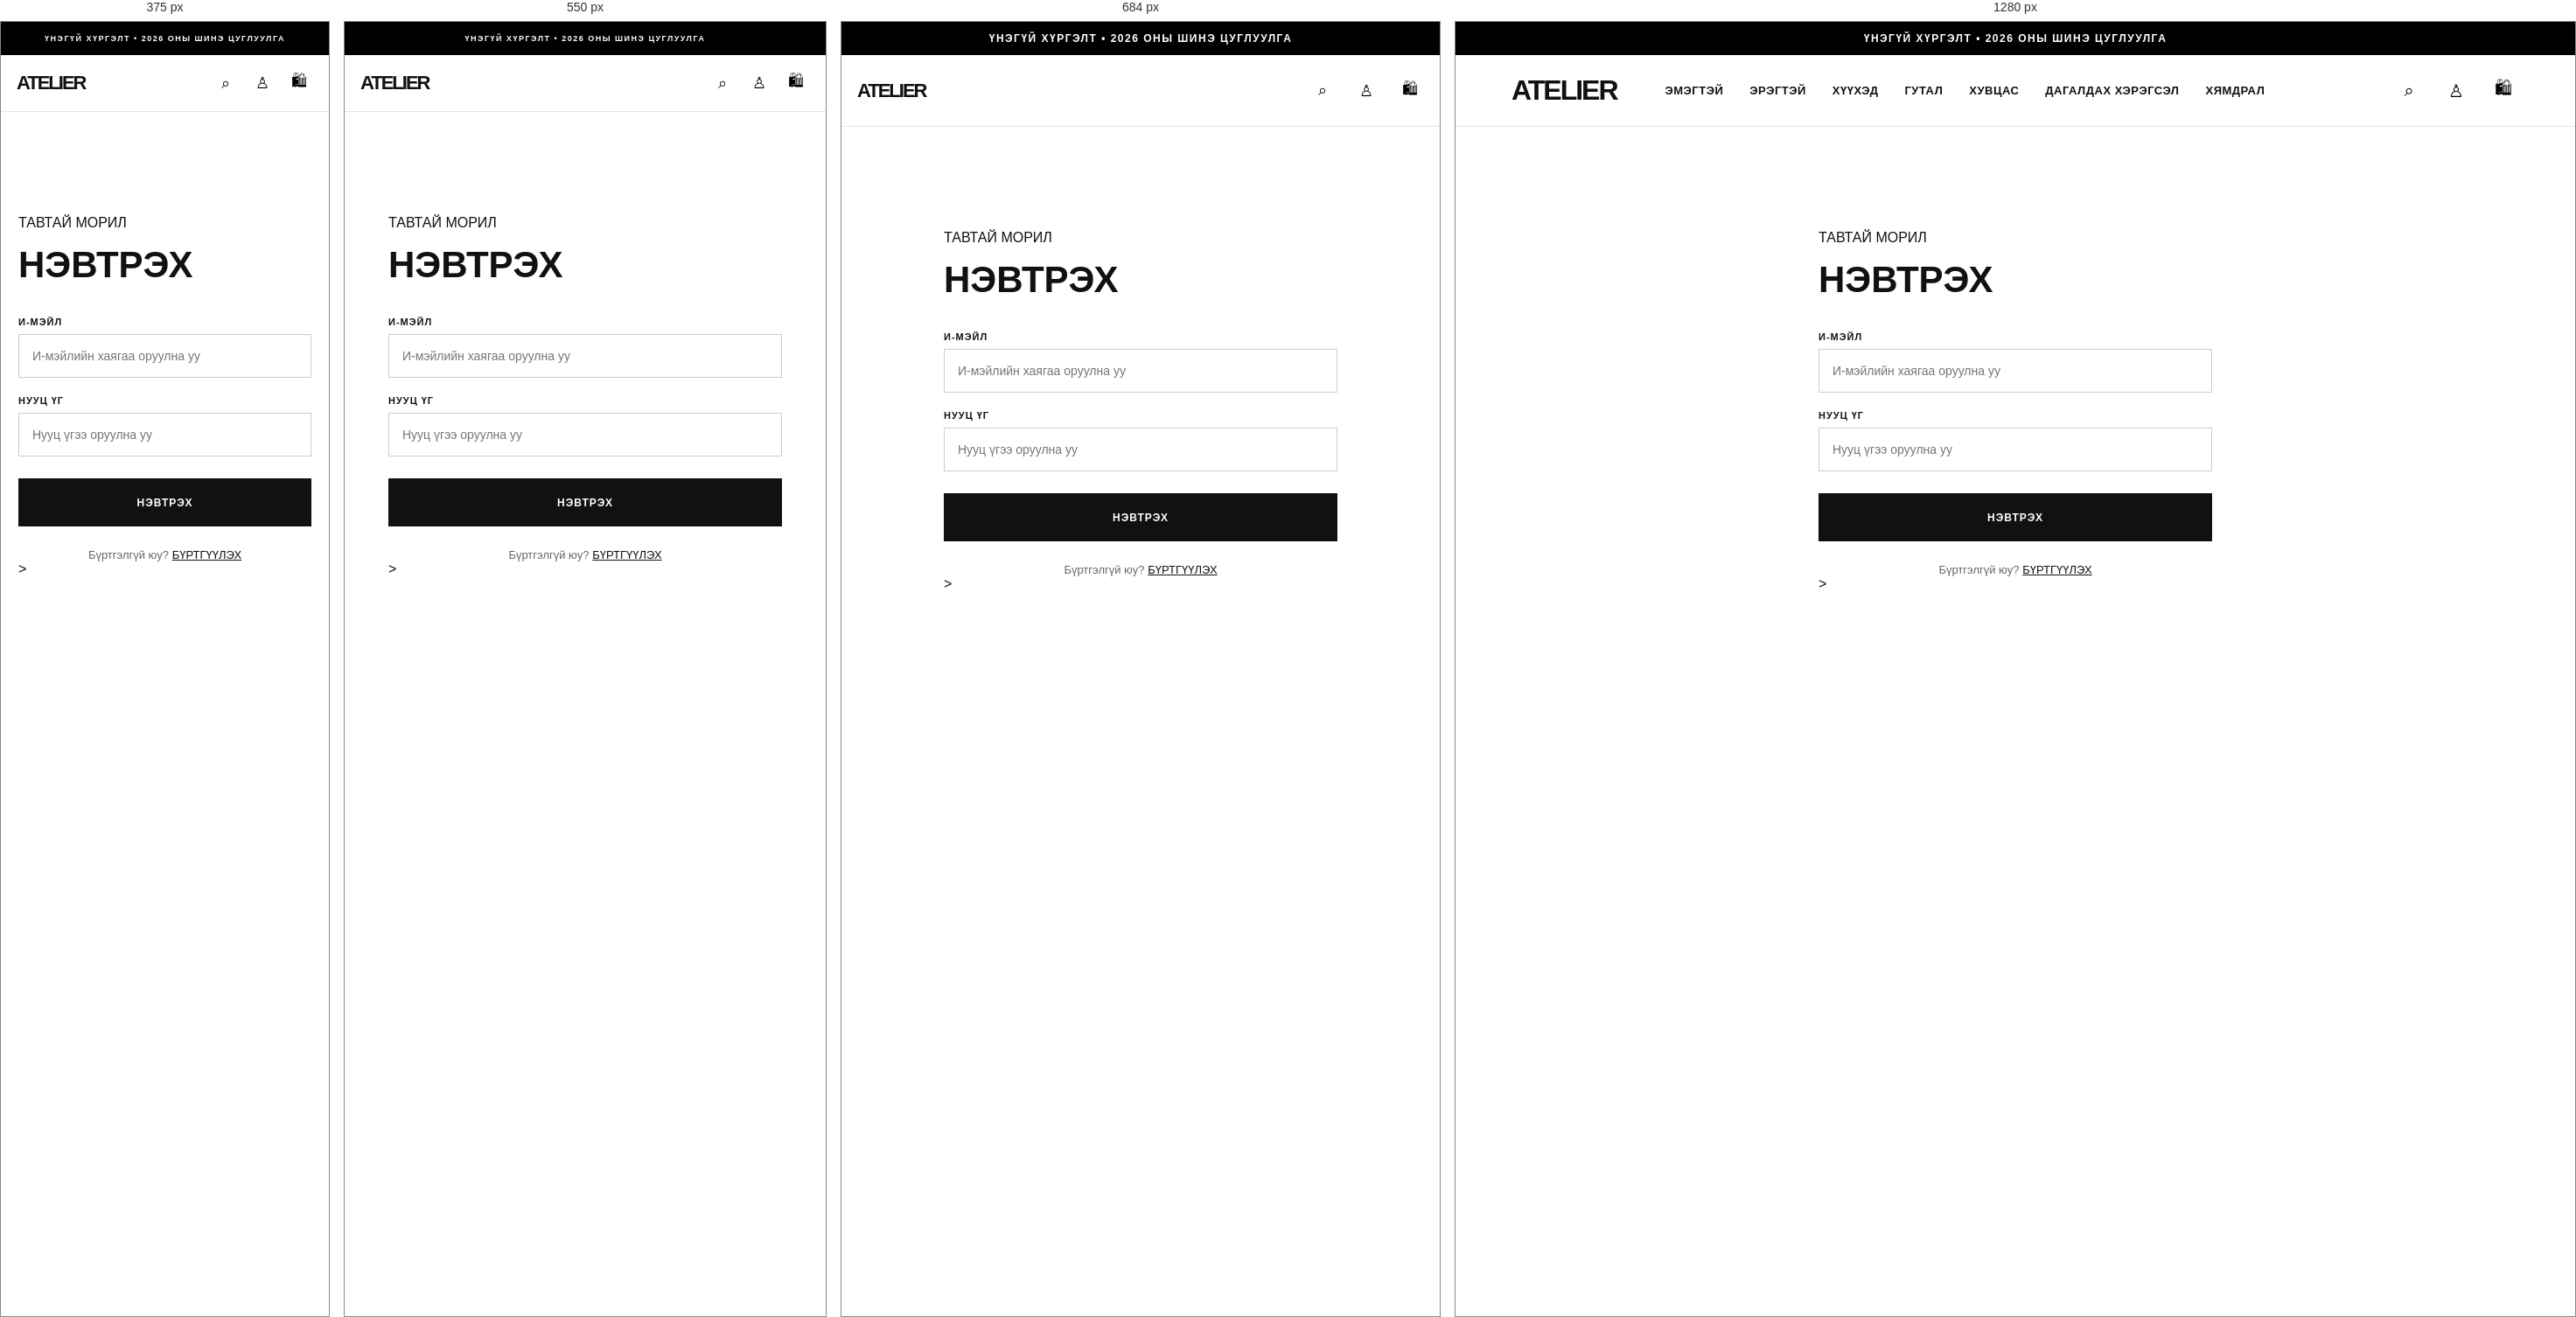
Rendered at 375 px, 550 px, 684 px and 1280 px, left to right.

<!-- file: login.html -->
<!DOCTYPE html>
<html lang="mn">

<head>
    <meta charset="UTF-8">

    <meta name="viewport"
        content="width=device-width, initial-scale=1.0">

    <title>Нэвтрэх — ATELIER</title>

    <link rel="stylesheet" href="style.css">
</head>

<body>

<div class="announcement">
    ҮНЭГҮЙ ХҮРГЭЛТ • 2026 ОНЫ ШИНЭ ЦУГЛУУЛГА
</div>

<header class="header">

    <a href="index.html" class="logo">
        ATELIER
    </a>

    <nav class="nav">
        <a href="index.html">ЭМЭГТЭЙ</a>
        <a href="index.html">ЭРЭГТЭЙ</a>
        <a href="index.html">ХҮҮХЭД</a>
        <a href="index.html">ГУТАЛ</a>
        <a href="index.html">ХУВЦАС</a>
        <a href="index.html">ДАГАЛДАХ ХЭРЭГСЭЛ</a>
        <a href="index.html">ХЯМДРАЛ</a>
    </nav>

    <div class="header-actions">

        <button onclick="window.location.href='index.html'">
            ⌕
        </button>

        <button onclick="window.location.href='account.html'">
            ♙
        </button>

        <button onclick="window.location.href='cart.html'">
            🛍
        </button>

    </div>

</header>


<main class="login-page">

    <div class="login-box">

        <p class="small-title">
            ТАВТАЙ МОРИЛ
        </p>

        <h1>НЭВТРЭХ</h1>


        <form id="loginForm">

            <label>
                И-МЭЙЛ
            </label>

            <input
                type="email"
                placeholder="И-мэйлийн хаягаа оруулна уу"
                required>


            <label>
                НУУЦ ҮГ
            </label>

            <input
                type="password"
                placeholder="Нууц үгээ оруулна уу"
                required>


            <button
                type="submit"
                class="account-button">
                НЭВТРЭХ
            </button>

        </form>


        <p class="login-register">
    Бүртгэлгүй юу?
    <a href="register.html">
        БҮРТГҮҮЛЭХ
    </a>
</p>>

    </div>

</main>

<script src="https://cdn.jsdelivr.net/npm/@supabase/supabase-js@2"></script>

<script>
const SUPABASE_URL = "https://ajowqplevgcoyjhfqted.supabase.co";
const SUPABASE_KEY = "sb_publishable_iefx0_jjyTgqIvVuAjeofw_wqQpopp1"

const supabaseClient = supabase.createClient(
    SUPABASE_URL,
    SUPABASE_KEY
);
</script>

<script>
const loginForm =
    document.getElementById("loginForm");

if (loginForm) {

    loginForm.addEventListener("submit", async function(event) {

        event.preventDefault();

        const email =
            loginForm.querySelector('input[type="email"]').value.trim();

        const password =
            loginForm.querySelector('input[type="password"]').value;

        const { data, error } =
            await supabaseClient.auth.signInWithPassword({
                email: email,
                password: password
            });

        if (error) {
            alert("И-мэйл эсвэл нууц үг буруу байна.");
            return;
        }

        alert("Амжилттай нэвтэрлээ.");

        window.location.href = "account.html";
    });
}
</script>

</body>
</html>



/* @media block from style.css */
@media (max-width: 800px) {

    .story {

        grid-template-columns: 1fr;

    }

    .story-image {

        min-height: 500px;

    }

    .story-content {

        padding: 60px 25px;

    }

}

/* @media block from style.css */
@media (max-width: 900px) {

    .nav {
        display: none;
    }

    .logo {
        margin-right: 0;
    }

    .hero {
        min-height: 600px;
    }

    .hero-content {
        margin-left: 6%;

        width: 90%;
    }

    .category-grid {
        grid-template-columns:
            repeat(2, 1fr);
    }

    .category {
        height: 420px;
    }

    .product-grid {
        grid-template-columns:
            repeat(2, 1fr);
    }

    .product-image {
        height: 350px;
    }

    footer {
        grid-template-columns:
            repeat(2, 1fr);
    }
}

/* @media block from style.css */
@media (max-width: 600px) {

    .announcement {
        font-size: 9px;
    }

    .header {
        height: 65px;

        padding: 0 20px;
    }

    .logo {
        font-size: 25px;
    }

    .header-actions {
        gap: 10px;
    }

    .hero {
        min-height: 600px;

        background-position: 60% center;
    }

    .hero h1 {
        font-size: 52px;
    }

    .shopping {
        padding: 60px 20px;
    }

    .category-grid {
        grid-template-columns: 1fr;
    }

    .category {
        height: 500px;
    }

    .products {
        padding: 20px 20px 70px;
    }

    .product-grid {
        grid-template-columns: 1fr 1fr;

        gap: 8px;
    }

    .product-image {
        height: 240px;
    }

    .product h3 {
        font-size: 13px;
    }

    footer {
        grid-template-columns: 1fr;

        padding: 50px 20px;
    }

}

/* @media block from style.css */
@media (max-width: 900px) {

    .product-page {
        grid-template-columns: 1fr;

        gap: 40px;
    }

    .main-product-image {
        height: 550px;
    }

    .description-inner {
        grid-template-columns: 1fr;

        gap: 30px;
    }

}

/* @media block from style.css */
@media (max-width: 600px) {

    .breadcrumb {
        padding: 20px;
    }

    .product-page {
        padding: 0 20px 70px;
    }

    .main-product-image {
        height: 450px;
    }

    .product-details h1 {
        font-size: 34px;
    }

    .thumbnail {
        height: 80px;
    }

}

/* @media block from style.css */
@media (max-width: 800px) {

    #cart-container {
        grid-template-columns: 1fr;
        gap: 40px;
    }

    .cart-item {
        grid-template-columns: 140px 1fr;
        gap: 20px;
    }

    .cart-image {
        height: 180px;
    }

}

/* @media block from style.css */
@media (max-width: 500px) {

    .cart-page {
        padding: 50px 20px 80px;
    }

    .cart-page>h1 {
        font-size: 34px;
    }

    .cart-item {
        grid-template-columns: 1fr;
    }

}

/* @media block from style.css */
@media (max-width: 800px) {

    .new-arrivals-grid {
        grid-template-columns: 1fr 1fr;
    }

    .new-arrival-card.large {
        grid-column: 1 / -1;
    }

    .new-arrival-image {
        height: 450px;
    }
}

/* @media block from style.css */
@media (max-width: 600px) {

    .new-arrivals {
        padding: 70px 20px;
    }

    .new-arrivals-header {
        display: block;
    }

    .new-arrivals-header>a {
        display: inline-block;
        margin-top: 20px;
    }

    .new-arrivals-grid {
        grid-template-columns: 1fr;
    }

    .new-arrival-card.large {
        grid-column: auto;
    }

    .new-arrival-image {
        height: 500px;
    }
}

/* @media block from style.css */
@media (max-width: 800px) {

    .community-grid {

        grid-template-columns:
            repeat(3, 1fr);

    }

    .community-image {

        height: 250px;

    }

}

/* @media block from style.css */
@media (max-width: 600px) {

    .community {

        padding: 70px 20px;

    }

    .community-grid {

        grid-template-columns:
            repeat(2, 1fr);

    }

    .community-image {

        height: 220px;

    }

}

/* @media block from style.css */
@media (max-width: 800px) {

    .checkout-page {
        padding: 40px 20px 70px;
    }

    .checkout-layout {
        grid-template-columns: 1fr;
        gap: 40px;
    }

}

/* @media block from style.css */
@media (max-width: 768px) {

    .header {
        padding: 15px 18px;
        flex-wrap: wrap;
    }

    .logo {
        font-size: 22px;
    }

    .nav {
        width: 100%;
        order: 3;
        overflow-x: auto;
        white-space: nowrap;
        margin-top: 15px;
        padding-bottom: 5px;
    }

    .nav a {
        font-size: 10px;
        margin-right: 18px;
    }

    .header-actions {
        margin-left: auto;
    }

    .header-actions button {
        width: 32px;
        height: 32px;
        font-size: 18px;
    }

}

/* @media block from style.css */
@media (max-width: 768px) {

    .mobile-menu-button {
        display: block;
        border: none;
        background: none;
        font-size: 24px;
        cursor: pointer;
        margin-left: 10px;
    }

    .nav {
        display: none;
    }

    .nav.mobile-open {
        display: flex;
        width: 100%;
        flex-direction: column;
        gap: 18px;
        padding: 20px 0;
    }

    .nav.mobile-open a {
        margin: 0;
        font-size: 12px;
    }
}

/* @media block from style.css */
@media (max-width: 768px) {

    .nav.mobile-open {
        position: absolute;
        top: 100%;
        left: 0;
        width: 100%;
        background: white;
        z-index: 9999;
        padding: 20px 25px;
        box-sizing: border-box;
        box-shadow: 0 5px 15px rgba(0,0,0,0.08);
    }

    .nav.mobile-open a {
        display: block;
        padding: 12px 0;
        border-bottom: 1px solid #eee;
        font-size: 12px;
        color: #111;
    }

    .nav.mobile-open a:last-child {
        border-bottom: none;
    }

}

/* @media block from style.css */
@media (max-width: 768px) {

    .product-grid,
    .new-arrivals-grid {
        grid-template-columns: repeat(2, 1fr);
        gap: 12px;
    }

    .product-image {
        height: 220px;
    }

    .product-info {
        padding: 10px 4px;
    }

    .product-category {
        font-size: 9px;
    }

    .product-info h3 {
        font-size: 13px;
        line-height: 1.3;
    }

    .price {
        font-size: 13px;
    }

    .colors {
        margin-top: 7px;
    }

}

/* @media block from style.css */
@media (max-width: 768px) {

    .product-page {
        display: flex;
        flex-direction: column;
        gap: 25px;
        padding: 20px 15px;
    }

    .product-gallery {
        width: 100%;
    }

    .main-product-image {
        width: 100%;
        height: 420px;
    }

    .thumbnail-row {
        display: grid;
        grid-template-columns: repeat(4, 1fr);
        gap: 8px;
        margin-top: 8px;
    }

    .thumbnail {
        height: 85px;
    }

    .product-details {
        width: 100%;
        padding: 0;
    }

    .product-details h1 {
        font-size: 28px;
        line-height: 1.2;
    }

    .product-price {
        font-size: 20px;
    }

}

/* @media block from style.css */
@media (max-width: 768px) {

    .product-details {
        padding: 0 5px;
    }

    .product-color-options,
    .product-size-options {
        display: flex;
        flex-wrap: wrap;
        gap: 10px;
    }

    .product-color,
    .product-size {
        min-width: 45px;
        min-height: 42px;
    }

    .add-to-bag,
    .buy-now {
        width: 100%;
        height: 52px;
        margin-top: 10px;
    }

    .product-services {
        margin-top: 25px;
    }

    .service {
        padding: 14px 0;
    }

}

/* @media block from style.css */
@media (max-width: 768px) {

    .cart-page {
        padding: 40px 15px;
    }

    .cart-page h1 {
        font-size: 30px;
        margin-bottom: 25px;
    }

    .cart-item {
        display: grid;
        grid-template-columns: 90px 1fr;
        gap: 15px;
        padding: 15px 0;
    }

    .cart-item-image {
        width: 90px;
        height: 110px;
    }

    .cart-item-info h3 {
        font-size: 14px;
    }

    .cart-item-info p {
        font-size: 12px;
    }

    .cart-summary {
        width: 100%;
        margin-top: 25px;
    }

    .checkout-button {
        width: 100%;
        height: 52px;
    }

}

/* @media block from style.css */
@media (max-width: 768px) {

    .checkout-page {
        padding: 30px 15px;
    }

    .checkout-container {
        display: flex;
        flex-direction: column;
        gap: 30px;
    }

    .checkout-form,
    .checkout-summary {
        width: 100%;
    }

    .checkout-form input,
    .checkout-form select {
        width: 100%;
        height: 50px;
        box-sizing: border-box;
    }

    .checkout-form label {
        font-size: 11px;
    }

    .checkout-summary {
        padding: 20px 15px;
    }

    .place-order-button {
        width: 100%;
        height: 52px;
    }

}

/* @media block from style.css */
@media (max-width: 768px) {

    .admin-page {
        padding: 40px 15px;
    }

    .admin-page h1 {
        font-size: 28px;
    }

    .admin-order {
        padding: 20px;
    }
}

/* @media block from style.css */
@media (max-width: 768px) {

    .admin-stats {
        grid-template-columns: repeat(2, 1fr);
        gap: 12px;
    }

    .admin-stat {
        padding: 18px;
    }

    .admin-stat strong {
        font-size: 20px;
    }
}

/* @media block from style.css */
@media (max-width: 600px) {

    #deliveryZone {
        font-size: 13px;
        padding: 13px 14px;
    }

    label:has(input[name="payment"]) {
        padding: 13px 14px;
        min-height: 50px;
        font-size: 14px;
    }
}

/* @media block from style.css */
@media (max-width: 600px) {
    .account-actions {
        grid-template-columns: 1fr;
    }
}